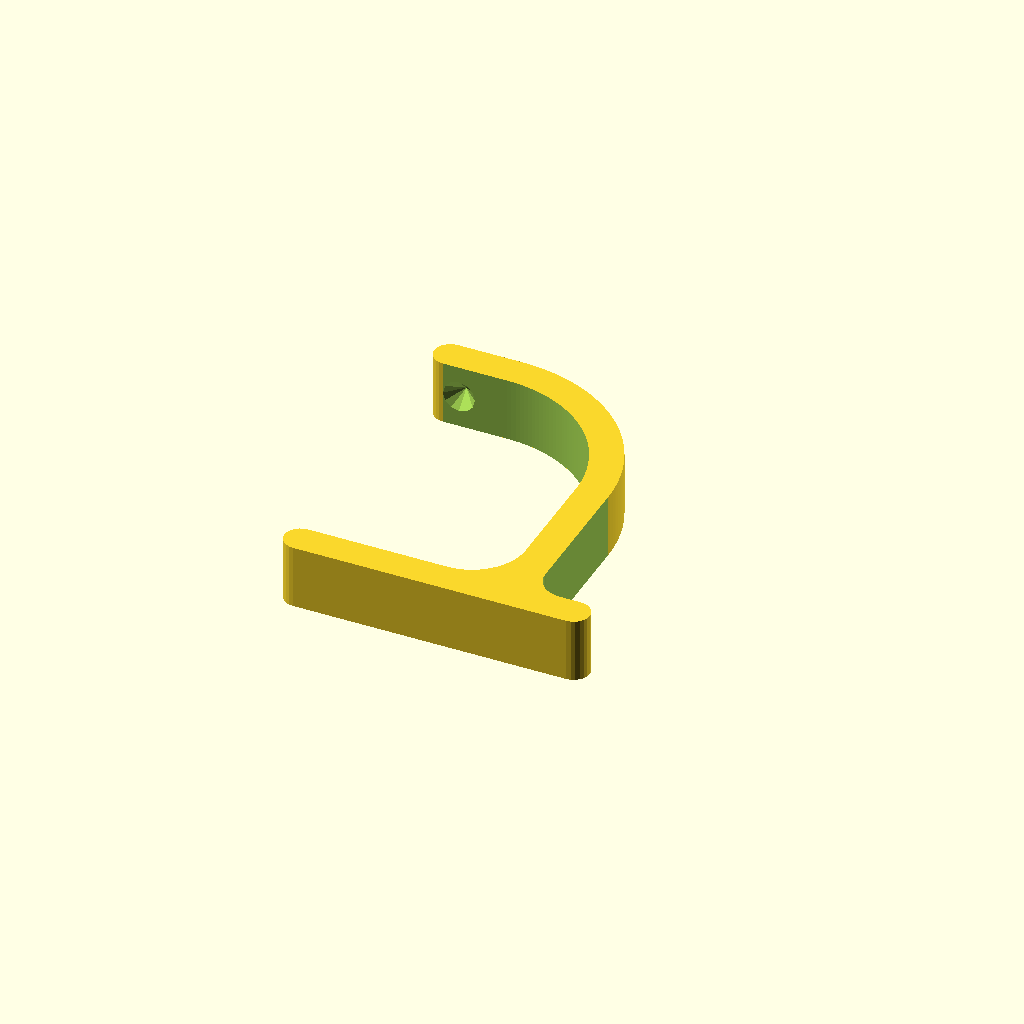
Cell 1: the model at its default parameters.
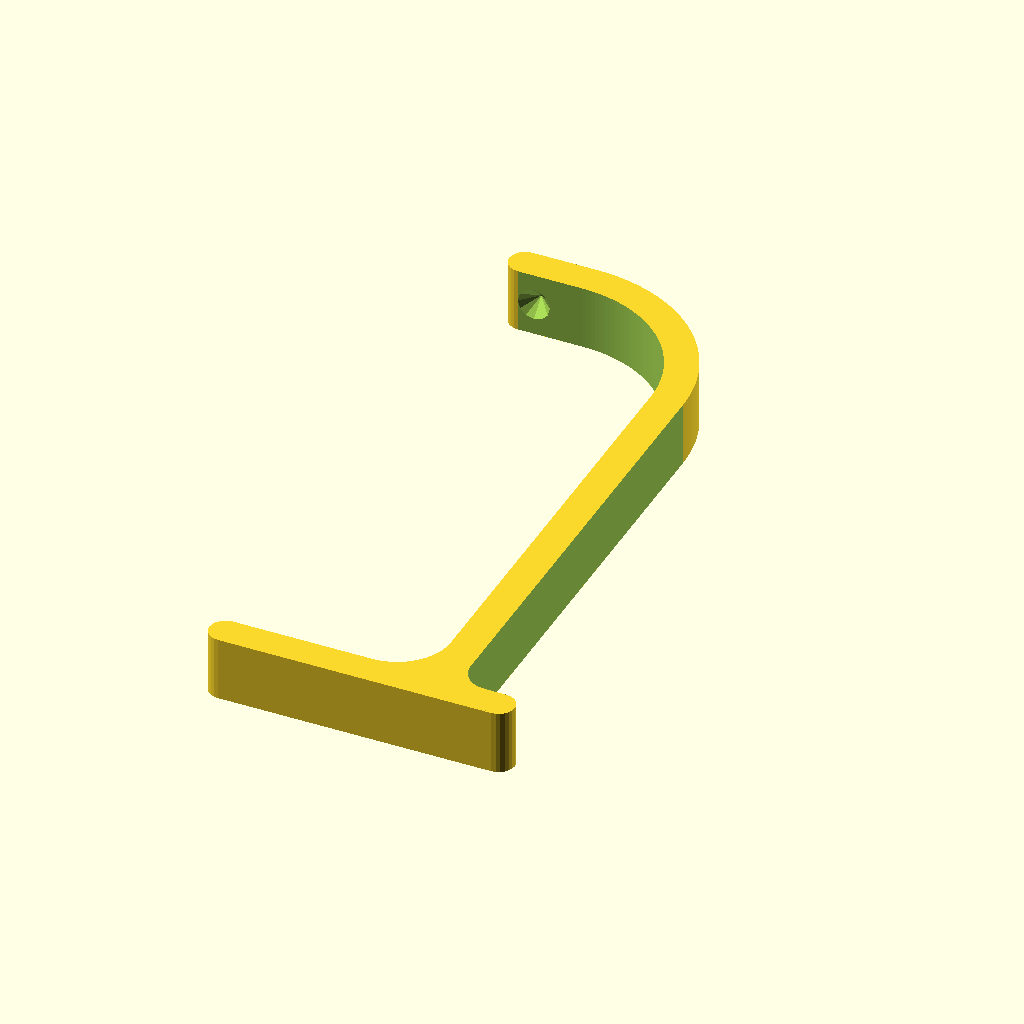
Cell 2 — GimbalDistance set to 120, the other parameters unchanged.
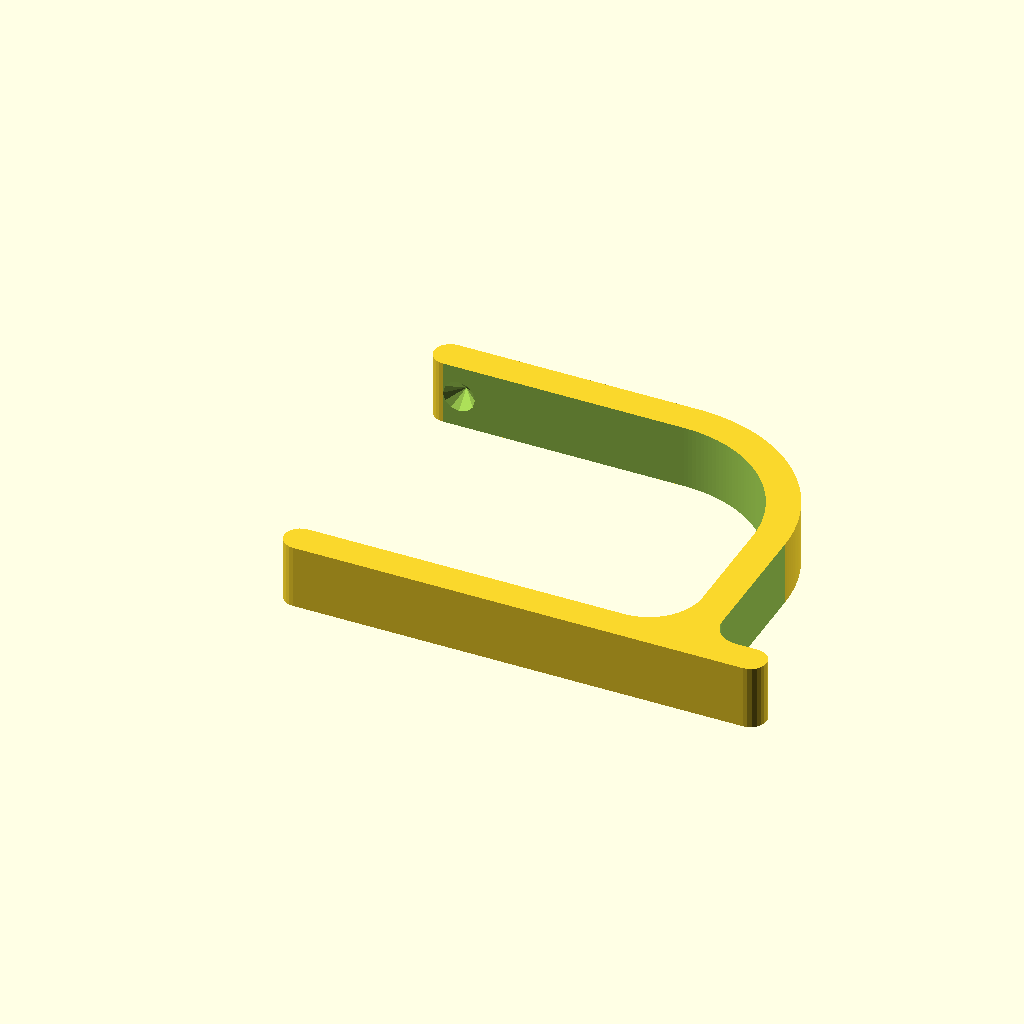
Cell 3 — PivotThroat set to 66, the other parameters unchanged.
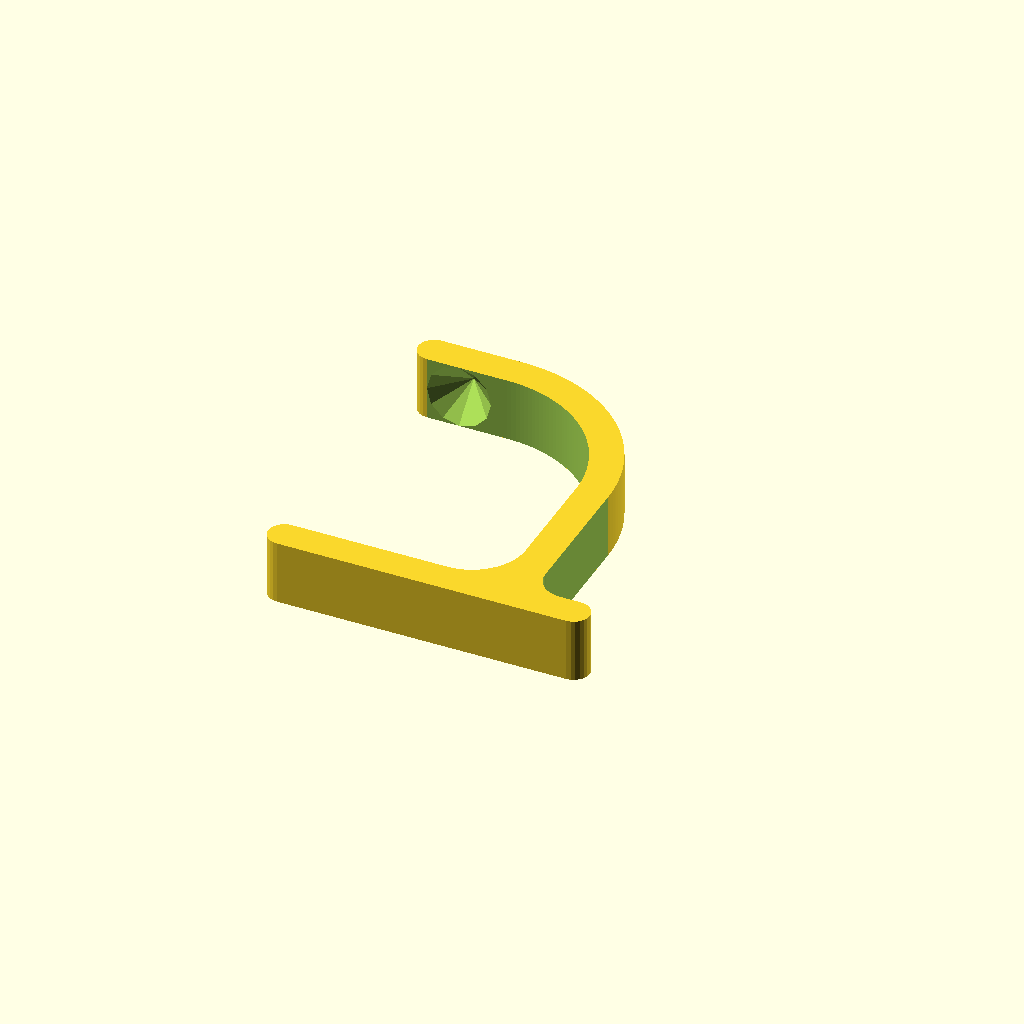
Cell 4 — PivotDia set to 12, the other parameters unchanged.
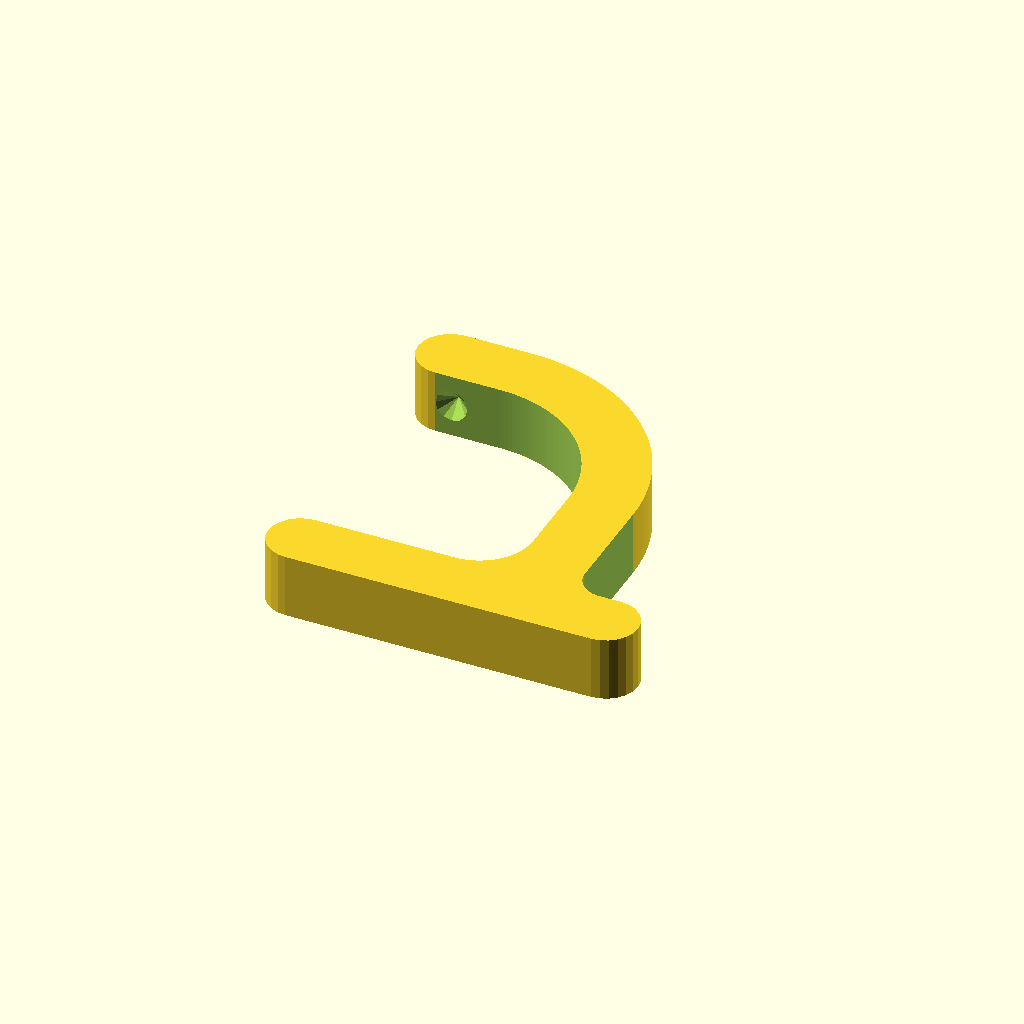
Cell 5: the same model with Thickness = 12.
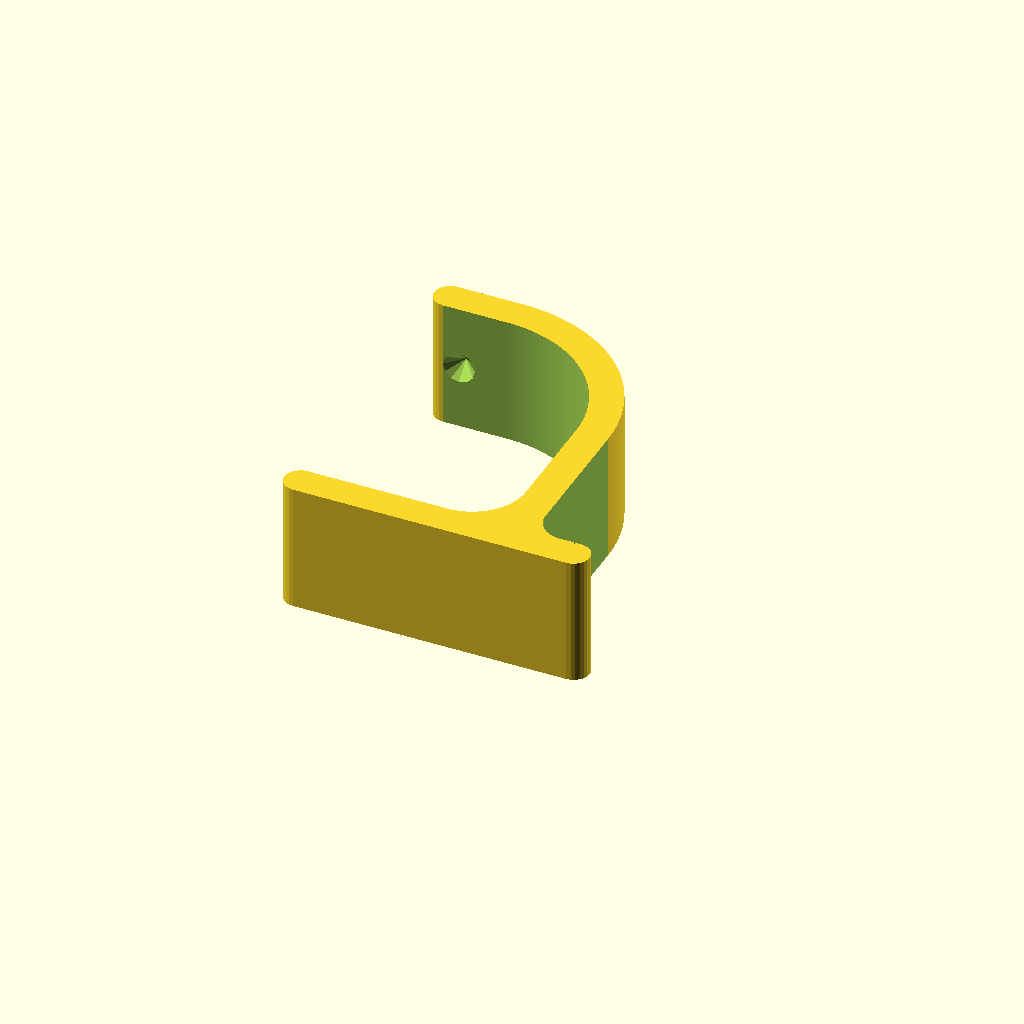
Cell 6: the same model with Ht = 24.
One fixed orthographic camera (rotation 55°, 0°, 25°; colour scheme Cornfield) for every cell.
The OpenSCAD source (inputs/thingiverse/files/thing-936133/GimbalHolder-rev3.scad):
//Customizable Gimbal Mount to put a Spinning Shape in
//7/21/2015     By: David Bunch
//
//Initially made to spin this shape: http://www.thingiverse.com/thing:543083
//
//CUSTOMIZER VARIABLES

//1. Length Between Gimbal Points
GimbalDistance = 60;

//2. Inside Width Clearance Distance
PivotThroat = 33;

//3. Diameter of Pivot Point
PivotDia = 6;

//4. Thickness of Part
Thickness = 6;

//5. Height of Part
Ht = 12;

//6. Resolution of Pivot Points
iresPiv = 12;

//7. Resolution of Larger Curves
iresBig = 188;

//8. Resolution of Smaller Curves
iresSmall = 64;

//9. Resolution of Round Corners
iresRnd = 24;

//CUSTOMIZER VARIABLES END

PivRad = PivotDia / 2;
Thk2 = Thickness / 2;
G2 = GimbalDistance / 2;
Piv_Y = G2 - Thk2 - .01;
//Initial Cube to cut from
Len = GimbalDistance + Thickness;
Wid = PivRad + PivotThroat + Thickness + 9 + Thickness;
Cube_Y = G2 + Thk2;
Cube_X =  PivRad + Thk2;
//Cube portion at Gimbal Throat full length
Cut1Len = Len - (Thickness * 2);
Cut1Wid = (PivotThroat - 24) + PivRad + Thickness;
Cut1_X = PivRad + Thickness;
Cut1_Y = G2 - Thk2;
//Cut largest Cylinder inside cut at top Right
CutCyl1_X = PivotThroat - 24;
CutCyl1_Y = G2 - Thk2 - 24;
//Cut Smallest Cylinder inside cut at bottom right
CutCyl2_X = PivotThroat - 10;
CutCyl2_Y = Cut1_Y - 10;
//Inside Bottom Cube Cut from Center of pivot to edge of bottom cylinder cut
Cube2Len=11;
Cube2Wid=PivotThroat;
Cut2_X = -10;
//Inside Bottom Cube Cut 
Cube3Len = CutCyl1_Y + CutCyl2_Y;
Cube3Wid = PivotThroat;
Cut3_X = 0;
Cut3_Y = CutCyl2_Y;
//Outside Top Cube
Cube4Wid = 9 + Thickness;
Cube4Len = Len;
Cut4_X = PivotThroat + Thickness;
//Outisde Bottom Cylinder Cut
CutCyl3_X = PivotThroat + Thickness + 5;
CutCyl3_Y = G2 - Thk2 - 5;
//Outside Bottom cut of Cylinder
Cube5Wid = 20;
Cube5Len = 20;
Cut5_X = PivotThroat + Thickness+5;
Cut5_Y = G2 - Thk2;
//Outside Top cut of Cylinder
Cube6Wid = 10;
Cube6Len = 20;
Cut6_X = PivotThroat + Thickness;
Cut6_Y = G2 - Thk2 - 5;
//Outside Top Cube for Cutting
Cube7Wid = 24 + Thickness + 5;
Cube7Len = 24 + Thickness + 5;
//Round Corners variables
RndCornLen = Thickness * 2;
RndCornWid = Thickness * 2;
RndCorn_X = RndCornLen;
RndCorn_Y = RndCornWid / 2;
XLoc1 = PivRad;
YLoc1 = Cube_Y - Thk2;
XLoc2 = PivotThroat + Thickness + 9;
module CutOutTopCyl()
{
    difference()
    {
        translate([CutCyl1_X,CutCyl1_Y,-1])
        cube([Cube7Wid,Cube7Len,Ht+2]);
        translate([CutCyl1_X,CutCyl1_Y,-2])
        cylinder(d=48 + (Thickness * 2),h=Ht+4,$fn=iresBig);
    }
}
module RoundCorners()
{
    difference()
    {
        translate([-RndCorn_X,-RndCorn_Y,-1])
        cube([RndCornWid,RndCornLen,Ht+2]);
        translate([0,0,-2])
        cylinder(d=Thickness,h=Ht+4,$fn=iresRnd);
    }
}
module Indent()
{
    translate([0,0,-.01])
    cylinder(d1=PivotDia,d2=0,h=(PivotDia / 2) + .01,$fn=iresPiv);
    translate([0,0,-2])
    cylinder(d=PivotDia,h=2,$fn=iresPiv);
}
module Gimbal()
{
    difference()
    {
//Initial Cube to cut from
        translate([-Cube_X,-Cube_Y,0])
        cube([Wid,Len,Ht]);
//Cube portion at Gimbal Throat full length
        translate([-Cut1_X,-Cut1_Y,-1])
        cube([Cut1Wid,Cut1Len,Ht+2]);
//Cut largest Cylinder inside cut at top Right
        translate([CutCyl1_X,CutCyl1_Y,-1])
        cylinder(d=48,h=Ht+2,$fn=iresBig);
//Cut Smallest Cylinder inside cut at bottom right
        translate([CutCyl2_X,-CutCyl2_Y,-1])
        cylinder(d=20,h=Ht+2,$fn=iresSmall);
//Inside Bottom Cube Cut from Center of pivot to edge of bottom cylinder cut
        translate([Cut2_X,-Cut1_Y,-1])
        cube([Cube2Wid,Cube2Len,Ht+2]);
//Inside Bottom Cube Cut 
        translate([Cut3_X,-Cut3_Y,-1])
        cube([Cube3Wid,Cube3Len,Ht+2]);
//Outside Top Cube Cut 
        translate([Cut4_X,-Cut3_Y,-1])
        cube([Cube4Wid,Cube4Len,Ht+2]);
//Outside Bottom Cylinder Cut 
        translate([CutCyl3_X,-CutCyl3_Y,-1])
        cylinder(d=10,h=Ht+2,$fn=iresSmall);
//Outside Bottom Cube Cut 
        translate([Cut5_X,-Cut5_Y,-1])
        cube([Cube5Wid,Cube5Len,Ht+2]);
//Outside Bottom Cube Cut 
        translate([Cut6_X,-Cut6_Y,-1])
        cube([Cube6Wid,Cube6Len,Ht+2]);
//Cut the Outside Top Curve
        CutOutTopCyl();
//Round the 3 end Points of Gimbal
        translate([-XLoc1,YLoc1,0])
        RoundCorners();
        translate([-XLoc1,-YLoc1,0])
        RoundCorners();
        translate([XLoc2,-YLoc1,0])
        rotate([0,0,180])
        RoundCorners();
//Cut out the Gimbal pivot points
        translate([0,Piv_Y,Ht/2])
        rotate([-90,0,0])
        Indent();
        translate([0,-Piv_Y,Ht/2])
        rotate([90,0,0])
        Indent();
    }
}
//Draw the Final Part
Gimbal();
Customizer parameters (derived from the source; name, type, default, range or options):
GimbalDistance: number, default 60
PivotThroat: number, default 33
PivotDia: number, default 6
Thickness: number, default 6
Ht: number, default 12
iresPiv: number, default 12
iresBig: number, default 188
iresSmall: number, default 64
iresRnd: number, default 24
Cube2Len: number, default 11
Cut2_X: number, default -10
Cut3_X: number, default 0
Cube5Wid: number, default 20
Cube5Len: number, default 20
Cube6Wid: number, default 10
Cube6Len: number, default 20
